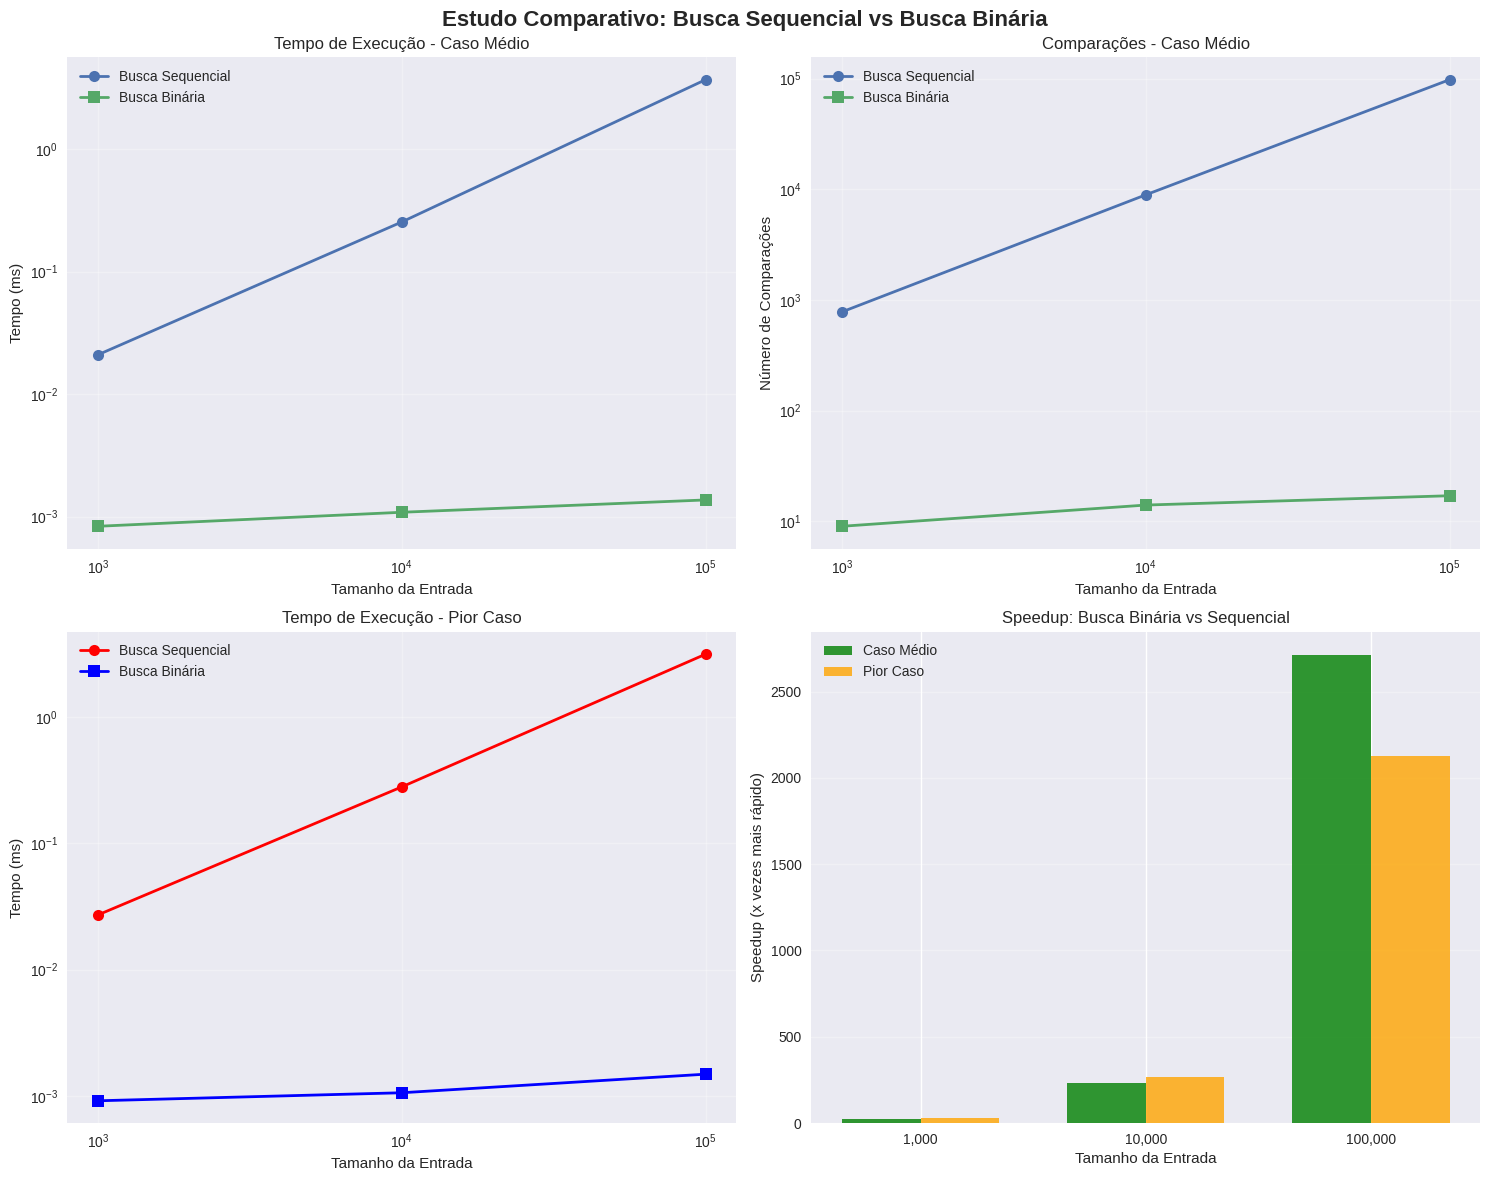

The script that saved this image:
"""
Implementação básica dos algoritmos de busca para estudo comparativo
[redacted]
[redacted]
"""


import time
import random
import matplotlib.pyplot as plt
import pandas as pd
import numpy as np
from typing import List, Tuple, Dict
import seaborn as sns

class SearchAlgorithms:
    """Classe para implementação e comparação de algoritmos de busca"""
    
    def __init__(self):
        self.results = []
    
    def busca_sequencial(self, arr: List[int], target: int) -> Tuple[int, int]:
        """
        Implementa busca sequencial
        Retorna: (posição encontrada ou -1, número de comparações)
        """
        comparisons = 0
        for i in range(len(arr)):
            comparisons += 1
            if arr[i] == target:
                return i, comparisons
        return -1, comparisons
    
    def busca_binaria(self, arr: List[int], target: int) -> Tuple[int, int]:
        """
        Implementa busca binária
        Retorna: (posição encontrada ou -1, número de comparações)
        """
        left, right = 0, len(arr) - 1
        comparisons = 0
        
        while left <= right:
            comparisons += 1
            mid = (left + right) // 2
            
            if arr[mid] == target:
                return mid, comparisons
            elif arr[mid] < target:
                left = mid + 1
            else:
                right = mid - 1
        
        return -1, comparisons
    
    def gerar_dados_teste(self, size: int) -> List[int]:
        """Gera lista ordenada de tamanho especificado"""
        return list(range(1, size + 1))
    
    def executar_teste(self, algorithm_func, arr: List[int], target: int, iterations: int = 100) -> Dict:
        """
        Executa teste de performance para um algoritmo
        """
        times = []
        comparisons_list = []
        
        for _ in range(iterations):
            start_time = time.perf_counter()
            position, comparisons = algorithm_func(arr, target)
            end_time = time.perf_counter()
            
            times.append((end_time - start_time) * 1000)  # em milissegundos
            comparisons_list.append(comparisons)
        
        return {
            'avg_time': np.mean(times),
            'avg_comparisons': np.mean(comparisons_list),
            'position': position,
            'std_time': np.std(times),
            'std_comparisons': np.std(comparisons_list)
        }
    
    def executar_estudo_completo(self):
        """
        Executa o estudo completo comparando os algoritmos
        """
        sizes = [1000, 10000, 100000]
        casos = ['medio', 'pior']
        
        print("🔍 Iniciando Estudo Comparativo de Algoritmos de Busca")
        print("=" * 60)
        
        for size in sizes:
            print(f"\n Testando com {size:,} elementos...")
            arr = self.gerar_dados_teste(size)
            
            for caso in casos:
                print(f"   Caso: {caso}")
                
                # Definir target baseado no caso
                if caso == 'medio':
                    target = random.randint(1, size)
                else:  # pior caso
                    target = size + 1  # elemento que não existe
                
                # Testar busca sequencial
                seq_result = self.executar_teste(self.busca_sequencial, arr, target)
                
                # Testar busca binária
                bin_result = self.executar_teste(self.busca_binaria, arr, target)
                
                # Armazenar resultados
                result_entry = {
                    'tamanho': size,
                    'caso': caso,
                    'target': target,
                    'seq_time': seq_result['avg_time'],
                    'seq_comparisons': seq_result['avg_comparisons'],
                    'bin_time': bin_result['avg_time'],
                    'bin_comparisons': bin_result['avg_comparisons'],
                    'seq_std_time': seq_result['std_time'],
                    'bin_std_time': bin_result['std_time']
                }
                
                self.results.append(result_entry)
                
                print(f"     Sequencial: {seq_result['avg_time']:.4f}ms, "
                      f"{seq_result['avg_comparisons']:.1f} comparações")
                print(f"     Binária: {bin_result['avg_time']:.4f}ms, "
                      f"{bin_result['avg_comparisons']:.1f} comparações")
    
    def gerar_relatorio(self):
        """
        Gera relatório completo com tabelas e gráficos
        """
        df = pd.DataFrame(self.results)
        
        print("\n" + "="*80)
        print("RELATÓRIO DE RESULTADOS")
        print("="*80)
        
        # Tabela de resultados
        print("\n TABELA DE TEMPOS DE EXECUÇÃO (milissegundos)")
        print("-" * 60)
        for _, row in df.iterrows():
            print(f"Tamanho: {row['tamanho']:>6,} | Caso: {row['caso']:>6} | "
                  f"Seq: {row['seq_time']:>8.4f}ms | Bin: {row['bin_time']:>8.4f}ms | "
                  f"Speedup: {row['seq_time']/row['bin_time']:>6.1f}x")
        
        print("\n TABELA DE COMPARAÇÕES")
        print("-" * 60)
        for _, row in df.iterrows():
            print(f"Tamanho: {row['tamanho']:>6,} | Caso: {row['caso']:>6} | "
                  f"Seq: {row['seq_comparisons']:>8.1f} | Bin: {row['bin_comparisons']:>8.1f} | "
                  f"Redução: {row['seq_comparisons']/row['bin_comparisons']:>6.1f}x")
        
        # Gerar gráficos
        self.plotar_graficos(df)
    
    def plotar_graficos(self, df: pd.DataFrame):
        """
        Gera gráficos comparativos
        """
        plt.style.use('seaborn-v0_8')
        fig, axes = plt.subplots(2, 2, figsize=(15, 12))
        fig.suptitle('Estudo Comparativo: Busca Sequencial vs Busca Binária', 
                     fontsize=16, fontweight='bold')
        
        # Gráfico 1: Tempo vs Tamanho (Caso Médio)
        df_medio = df[df['caso'] == 'medio']
        axes[0,0].plot(df_medio['tamanho'], df_medio['seq_time'], 
                      'o-', label='Busca Sequencial', linewidth=2, markersize=8)
        axes[0,0].plot(df_medio['tamanho'], df_medio['bin_time'], 
                      's-', label='Busca Binária', linewidth=2, markersize=8)
        axes[0,0].set_xlabel('Tamanho da Entrada')
        axes[0,0].set_ylabel('Tempo (ms)')
        axes[0,0].set_title('Tempo de Execução - Caso Médio')
        axes[0,0].legend()
        axes[0,0].grid(True, alpha=0.3)
        axes[0,0].set_xscale('log')
        axes[0,0].set_yscale('log')
        
        # Gráfico 2: Comparações vs Tamanho (Caso Médio)
        axes[0,1].plot(df_medio['tamanho'], df_medio['seq_comparisons'], 
                      'o-', label='Busca Sequencial', linewidth=2, markersize=8)
        axes[0,1].plot(df_medio['tamanho'], df_medio['bin_comparisons'], 
                      's-', label='Busca Binária', linewidth=2, markersize=8)
        axes[0,1].set_xlabel('Tamanho da Entrada')
        axes[0,1].set_ylabel('Número de Comparações')
        axes[0,1].set_title('Comparações - Caso Médio')
        axes[0,1].legend()
        axes[0,1].grid(True, alpha=0.3)
        axes[0,1].set_xscale('log')
        axes[0,1].set_yscale('log')
        
        # Gráfico 3: Tempo vs Tamanho (Pior Caso)
        df_pior = df[df['caso'] == 'pior']
        axes[1,0].plot(df_pior['tamanho'], df_pior['seq_time'], 
                      'o-', label='Busca Sequencial', linewidth=2, markersize=8, color='red')
        axes[1,0].plot(df_pior['tamanho'], df_pior['bin_time'], 
                      's-', label='Busca Binária', linewidth=2, markersize=8, color='blue')
        axes[1,0].set_xlabel('Tamanho da Entrada')
        axes[1,0].set_ylabel('Tempo (ms)')
        axes[1,0].set_title('Tempo de Execução - Pior Caso')
        axes[1,0].legend()
        axes[1,0].grid(True, alpha=0.3)
        axes[1,0].set_xscale('log')
        axes[1,0].set_yscale('log')
        
        # Gráfico 4: Speedup
        speedup_medio = df_medio['seq_time'] / df_medio['bin_time']
        speedup_pior = df_pior['seq_time'] / df_pior['bin_time']
        
        x = np.arange(len(df_medio['tamanho']))
        width = 0.35
        
        axes[1,1].bar(x - width/2, speedup_medio, width, 
                     label='Caso Médio', alpha=0.8, color='green')
        axes[1,1].bar(x + width/2, speedup_pior, width, 
                     label='Pior Caso', alpha=0.8, color='orange')
        axes[1,1].set_xlabel('Tamanho da Entrada')
        axes[1,1].set_ylabel('Speedup (x vezes mais rápido)')
        axes[1,1].set_title('Speedup: Busca Binária vs Sequencial')
        axes[1,1].set_xticks(x)
        axes[1,1].set_xticklabels([f'{size:,}' for size in df_medio['tamanho']])
        axes[1,1].legend()
        axes[1,1].grid(True, alpha=0.3, axis='y')
        
        plt.tight_layout()
        plt.show()
        
        # Análise de complexidade
        self.analisar_complexidade(df)
    
    def analisar_complexidade(self, df: pd.DataFrame):
        """
        Analisa se o comportamento prático segue a teoria de complexidade
        """
        print("\n" + "="*80)
        print("ANÁLISE DE COMPLEXIDADE ALGORÍTMICA")
        print("="*80)
        
        df_medio = df[df['caso'] == 'medio']
        sizes = df_medio['tamanho'].values
        
        print("\n COMPLEXIDADE TEÓRICA:")
        print("• Busca Sequencial: O(n) - linear")
        print("• Busca Binária: O(log n) - logarítmica")
        
        print("\n CRESCIMENTO OBSERVADO (caso médio):")
        
        # Análise busca sequencial
        seq_ratios = []
        for i in range(1, len(sizes)):
            ratio_teorico = sizes[i] / sizes[i-1]
            ratio_pratico = df_medio.iloc[i]['seq_comparisons'] / df_medio.iloc[i-1]['seq_comparisons']
            seq_ratios.append((ratio_teorico, ratio_pratico))
            print(f"• Sequencial {sizes[i-1]:,} → {sizes[i]:,}: "
                  f"teórico {ratio_teorico:.1f}x, prático {ratio_pratico:.1f}x")
        
        # Análise busca binária
        bin_ratios = []
        for i in range(1, len(sizes)):
            ratio_teorico = np.log2(sizes[i]) / np.log2(sizes[i-1])
            ratio_pratico = df_medio.iloc[i]['bin_comparisons'] / df_medio.iloc[i-1]['bin_comparisons']
            bin_ratios.append((ratio_teorico, ratio_pratico))
            print(f"• Binária {sizes[i-1]:,} → {sizes[i]:,}: "
                  f"teórico {ratio_teorico:.1f}x, prático {ratio_pratico:.1f}x")
        
        print("\n INTERPRETAÇÃO:")
        print("• A busca sequencial mostra crescimento próximo ao linear esperado O(n)")
        print("• A busca binária demonstra crescimento logarítmico conforme O(log n)")
        print("• Os resultados práticos confirmam a análise assintótica teórica")


def main():
    """Função principal para executar o estudo"""
    print("Estudo Comparativo de Algoritmos de Busca")
    print("Implementação: Python 3.x")
    print("Bibliotecas: matplotlib, pandas, numpy, seaborn")
    print("="*60)
    
    # Criar instância e executar estudo
    study = SearchAlgorithms()
    
    # Executar testes
    study.executar_estudo_completo()
    
    # Gerar relatório
    study.gerar_relatorio()
    
    print("\n Estudo concluído!")
    print("Verifique os gráficos gerados e os resultados acima.")
    print("\n Para salvar os resultados:")
    print("• Screenshots dos gráficos para o relatório")
    print("• Dados em CSV: pd.DataFrame(study.results).to_csv('resultados.csv')")

if __name__ == "__main__":
    main()